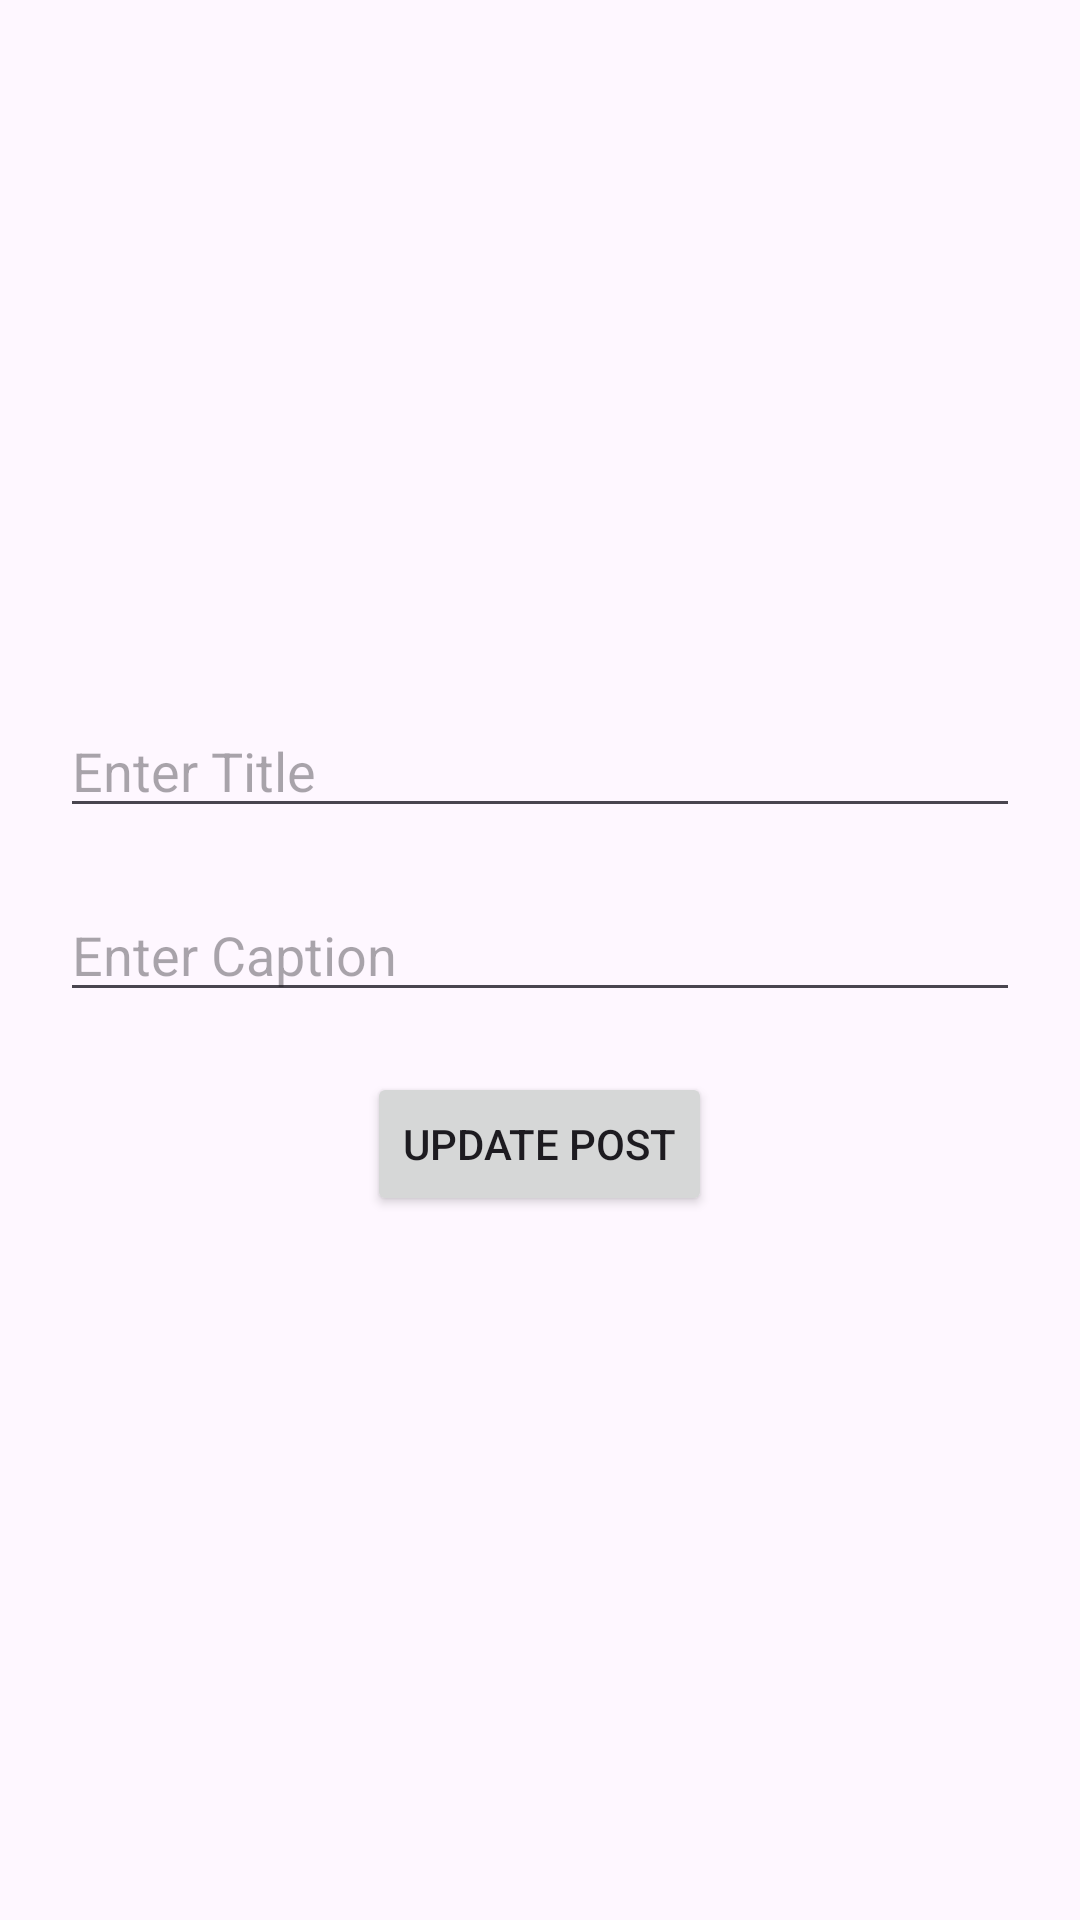

Write the Android layout XML for this screen, with the resource values it uses.
<!-- AndroidManifest.xml: application theme Theme.Task -->
<!-- res/layout/activity_update_post.xml -->
<?xml version="1.0" encoding="utf-8"?>
<LinearLayout xmlns:android="http://schemas.android.com/apk/res/android"
    android:orientation="vertical"
    android:gravity="center"
    android:layout_width="match_parent"
    android:layout_height="match_parent">

    <EditText
        android:id="@+id/et_title"
        android:layout_marginHorizontal="20dp"
        android:hint="Enter Title"
        android:layout_width="match_parent"
        android:layout_height="wrap_content" />

    <EditText
        android:id="@+id/et_caption"
        android:layout_marginHorizontal="20dp"
        android:hint="Enter Caption"
        android:layout_marginTop="20dp"
        android:layout_width="match_parent"
        android:layout_height="wrap_content" />

    <Button
        android:id="@+id/b_update_post"
        android:layout_width="wrap_content"
        android:layout_height="wrap_content"
        android:text="Update Post"
        android:layout_marginTop="20dp" />

</LinearLayout>
<!-- resources referenced by this layout -->
<resources>
  <style name="Theme.Task" parent="Theme.Material3.Light.NoActionBar">
          <item name="android:statusBarColor">#4080FF</item>
      </style>
</resources>
